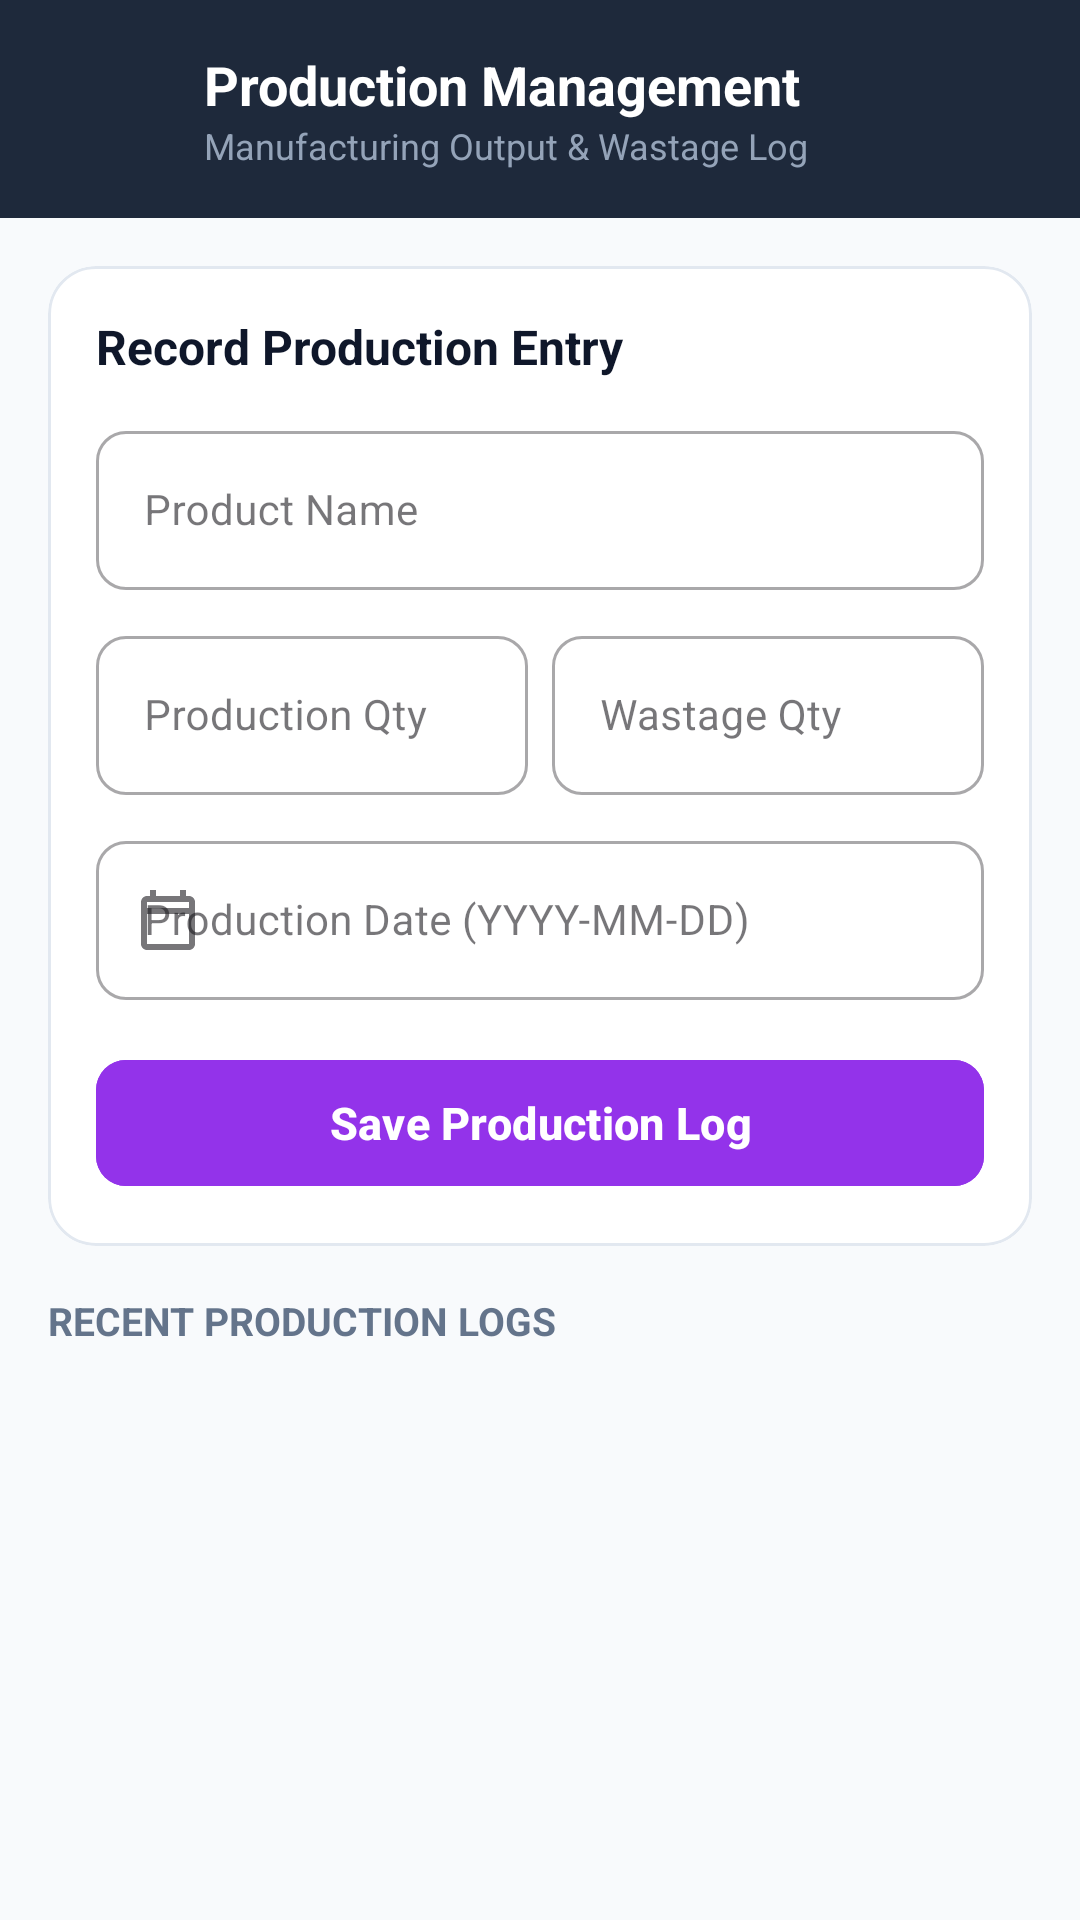

Produce the Android XML layout that renders to this screen, including the resource entries it uses.
<!-- AndroidManifest.xml: application theme Theme.Bizzfloww -->
<!-- res/layout/activity_production.xml -->
<?xml version="1.0" encoding="utf-8"?>
<LinearLayout xmlns:android="http://schemas.android.com/apk/res/android"
    xmlns:app="http://schemas.android.com/apk/res-auto"
    android:layout_width="match_parent"
    android:layout_height="match_parent"
    android:orientation="vertical"
    android:background="@color/bg_light">

    
    <LinearLayout
        android:layout_width="match_parent"
        android:layout_height="wrap_content"
        android:orientation="horizontal"
        android:padding="16dp"
        android:gravity="center_vertical"
        android:background="@color/primary_navy">

        <ImageButton
            android:id="@+id/btn_back"
            android:layout_width="40dp"
            android:layout_height="40dp"
            android:src="@drawable/ic_back"
            android:background="?attr/selectableItemBackgroundBorderless"
            android:contentDescription="Back Button"
            app:tint="@color/white" />

        <LinearLayout
            android:layout_width="0dp"
            android:layout_height="wrap_content"
            android:layout_weight="1"
            android:orientation="vertical"
            android:layout_marginStart="12dp">

            <TextView
                android:layout_width="wrap_content"
                android:layout_height="wrap_content"
                android:text="@string/production_title"
                android:textColor="@color/white"
                android:textSize="18sp"
                android:textStyle="bold" />

            <TextView
                android:layout_width="wrap_content"
                android:layout_height="wrap_content"
                android:text="Manufacturing Output &amp; Wastage Log"
                android:textColor="@color/text_light"
                android:textSize="12sp" />
        </LinearLayout>
    </LinearLayout>

    <ScrollView
        android:layout_width="match_parent"
        android:layout_height="match_parent"
        android:fillViewport="true">

        <LinearLayout
            android:layout_width="match_parent"
            android:layout_height="wrap_content"
            android:orientation="vertical"
            android:padding="16dp">

            
            <com.google.android.material.card.MaterialCardView
                android:layout_width="match_parent"
                android:layout_height="wrap_content"
                android:layout_marginBottom="16dp"
                app:cardCornerRadius="16dp"
                app:cardElevation="0dp"
                app:strokeColor="@color/card_stroke"
                app:strokeWidth="1dp"
                app:cardBackgroundColor="@color/white">

                <LinearLayout
                    android:layout_width="match_parent"
                    android:layout_height="wrap_content"
                    android:orientation="vertical"
                    android:padding="16dp">

                    <TextView
                        android:layout_width="wrap_content"
                        android:layout_height="wrap_content"
                        android:text="@string/add_new_production"
                        android:textColor="@color/text_primary"
                        android:textSize="16sp"
                        android:textStyle="bold"
                        android:layout_marginBottom="12dp" />

                    
                    <com.google.android.material.textfield.TextInputLayout
                        android:id="@+id/til_prod_name"
                        style="@style/Widget.MaterialComponents.TextInputLayout.OutlinedBox"
                        android:layout_width="match_parent"
                        android:layout_height="wrap_content"
                        android:hint="Product Name"
                        app:boxCornerRadiusTopStart="10dp"
                        app:boxCornerRadiusTopEnd="10dp"
                        app:boxCornerRadiusBottomStart="10dp"
                        app:boxCornerRadiusBottomEnd="10dp"
                        android:layout_marginBottom="10dp">

                        <com.google.android.material.textfield.TextInputEditText
                            android:id="@+id/et_prod_name"
                            android:layout_width="match_parent"
                            android:layout_height="wrap_content"
                            android:inputType="textCapWords"
                            android:textSize="14sp" />
                    </com.google.android.material.textfield.TextInputLayout>

                    
                    <LinearLayout
                        android:layout_width="match_parent"
                        android:layout_height="wrap_content"
                        android:orientation="horizontal"
                        android:layout_marginBottom="10dp">

                        <com.google.android.material.textfield.TextInputLayout
                            android:id="@+id/til_production_quantity"
                            style="@style/Widget.MaterialComponents.TextInputLayout.OutlinedBox"
                            android:layout_width="0dp"
                            android:layout_height="wrap_content"
                            android:layout_weight="1"
                            android:layout_marginEnd="4dp"
                            android:hint="Production Qty"
                            app:boxCornerRadiusTopStart="10dp"
                            app:boxCornerRadiusTopEnd="10dp"
                            app:boxCornerRadiusBottomStart="10dp"
                            app:boxCornerRadiusBottomEnd="10dp">

                            <com.google.android.material.textfield.TextInputEditText
                                android:id="@+id/et_production_quantity"
                                android:layout_width="match_parent"
                                android:layout_height="wrap_content"
                                android:inputType="number"
                                android:textSize="14sp" />
                        </com.google.android.material.textfield.TextInputLayout>

                        <com.google.android.material.textfield.TextInputLayout
                            android:id="@+id/til_wastage_quantity"
                            style="@style/Widget.MaterialComponents.TextInputLayout.OutlinedBox"
                            android:layout_width="0dp"
                            android:layout_height="wrap_content"
                            android:layout_weight="1"
                            android:layout_marginStart="4dp"
                            android:hint="Wastage Qty"
                            app:boxCornerRadiusTopStart="10dp"
                            app:boxCornerRadiusTopEnd="10dp"
                            app:boxCornerRadiusBottomStart="10dp"
                            app:boxCornerRadiusBottomEnd="10dp">

                            <com.google.android.material.textfield.TextInputEditText
                                android:id="@+id/et_wastage_quantity"
                                android:layout_width="match_parent"
                                android:layout_height="wrap_content"
                                android:inputType="number"
                                android:textSize="14sp" />
                        </com.google.android.material.textfield.TextInputLayout>
                    </LinearLayout>

                    
                    <com.google.android.material.textfield.TextInputLayout
                        android:id="@+id/til_production_date"
                        style="@style/Widget.MaterialComponents.TextInputLayout.OutlinedBox"
                        android:layout_width="match_parent"
                        android:layout_height="wrap_content"
                        android:hint="Production Date (YYYY-MM-DD)"
                        app:startIconDrawable="@drawable/ic_calendar"
                        app:boxCornerRadiusTopStart="10dp"
                        app:boxCornerRadiusTopEnd="10dp"
                        app:boxCornerRadiusBottomStart="10dp"
                        app:boxCornerRadiusBottomEnd="10dp"
                        android:layout_marginBottom="16dp">

                        <com.google.android.material.textfield.TextInputEditText
                            android:id="@+id/et_production_date"
                            android:layout_width="match_parent"
                            android:layout_height="wrap_content"
                            android:focusable="false"
                            android:clickable="true"
                            android:textSize="14sp" />
                    </com.google.android.material.textfield.TextInputLayout>

                    
                    <com.google.android.material.button.MaterialButton
                        android:id="@+id/btn_save_production"
                        android:layout_width="match_parent"
                        android:layout_height="50dp"
                        android:text="@string/save_production_btn"
                        android:textColor="@color/white"
                        android:textSize="15sp"
                        android:textStyle="bold"
                        app:icon="@drawable/ic_add"
                        app:iconTint="@color/white"
                        app:cornerRadius="10dp"
                        android:backgroundTint="@color/purple_600" />

                </LinearLayout>
            </com.google.android.material.card.MaterialCardView>

            
            <TextView
                android:layout_width="wrap_content"
                android:layout_height="wrap_content"
                android:text="@string/production_list_title"
                android:textColor="@color/text_secondary"
                android:textSize="13sp"
                android:textStyle="bold"
                android:textAllCaps="true"
                android:layout_marginBottom="8dp" />

            
            <androidx.recyclerview.widget.RecyclerView
                android:id="@+id/rv_production_list"
                android:layout_width="match_parent"
                android:layout_height="wrap_content"
                android:nestedScrollingEnabled="false" />

        </LinearLayout>
    </ScrollView>
</LinearLayout>
<!-- resources referenced by this layout -->
<resources>
  <color name="bg_light">#F8FAFC</color>
  <color name="card_stroke">#E2E8F0</color>
  <color name="primary_navy">#1E293B</color>
  <color name="purple_600">#9333EA</color>
  <color name="text_light">#94A3B8</color>
  <color name="text_primary">#0F172A</color>
  <color name="text_secondary">#64748B</color>
  <color name="white">#FFFFFF</color>
  <!-- drawable ic_calendar (drawable) -->
  <?xml version="1.0" encoding="utf-8"?>
  <vector xmlns:android="http://schemas.android.com/apk/res/android"
      android:width="24dp"
      android:height="24dp"
      android:viewportWidth="24"
      android:viewportHeight="24">
      <path
          android:fillColor="#64748B"
          android:pathData="M19,4H18V2H16V4H8V2H6V4H5C3.89,4 3.01,4.9 3.01,6L3,20C3,21.1 3.89,22 5,22H19C20.1,22 21,21.1 21,20V6C21,4.9 20.1,4 19,4ZM19,20H5V10H19V20ZM19,8H5V6H19V8Z"/>
  </vector>
  <string name="add_new_production">Record Production Entry</string>
  <string name="production_list_title">Recent Production Logs</string>
  <string name="production_title">Production Management</string>
  <string name="save_production_btn">Save Production Log</string>
  <style name="Theme.Bizzfloww" parent="Base.Theme.Bizzfloww" />
  <style name="Base.Theme.Bizzfloww" parent="Theme.Material3.DayNight.NoActionBar">
          
          <item name="colorPrimary">@color/primary_navy</item>
          <item name="colorPrimaryDark">@color/primary_navy_dark</item>
          <item name="colorAccent">@color/accent_blue</item>
  
          
          <item name="textInputStyle">@style/Widget.BizFlow.TextInputLayout</item>
      </style>
  <color name="primary_navy_dark">#0F172A</color>
  <color name="accent_blue">#2563EB</color>
  <style name="Widget.BizFlow.TextInputLayout" parent="Widget.MaterialComponents.TextInputLayout.OutlinedBox">
          <item name="boxStrokeColor">@color/primary_navy</item>
          <item name="boxStrokeWidth">1.5dp</item>
          <item name="boxCornerRadiusTopStart">12dp</item>
          <item name="boxCornerRadiusTopEnd">12dp</item>
          <item name="boxCornerRadiusBottomStart">12dp</item>
          <item name="boxCornerRadiusBottomEnd">12dp</item>
          <item name="boxBackgroundColor">@color/white</item>
          <item name="hintTextColor">@color/accent_blue</item>
          <item name="android:textColorHint">@color/text_secondary</item>
          <item name="startIconTint">@color/primary_navy</item>
          <item name="endIconTint">@color/primary_navy</item>
      </style>
</resources>
